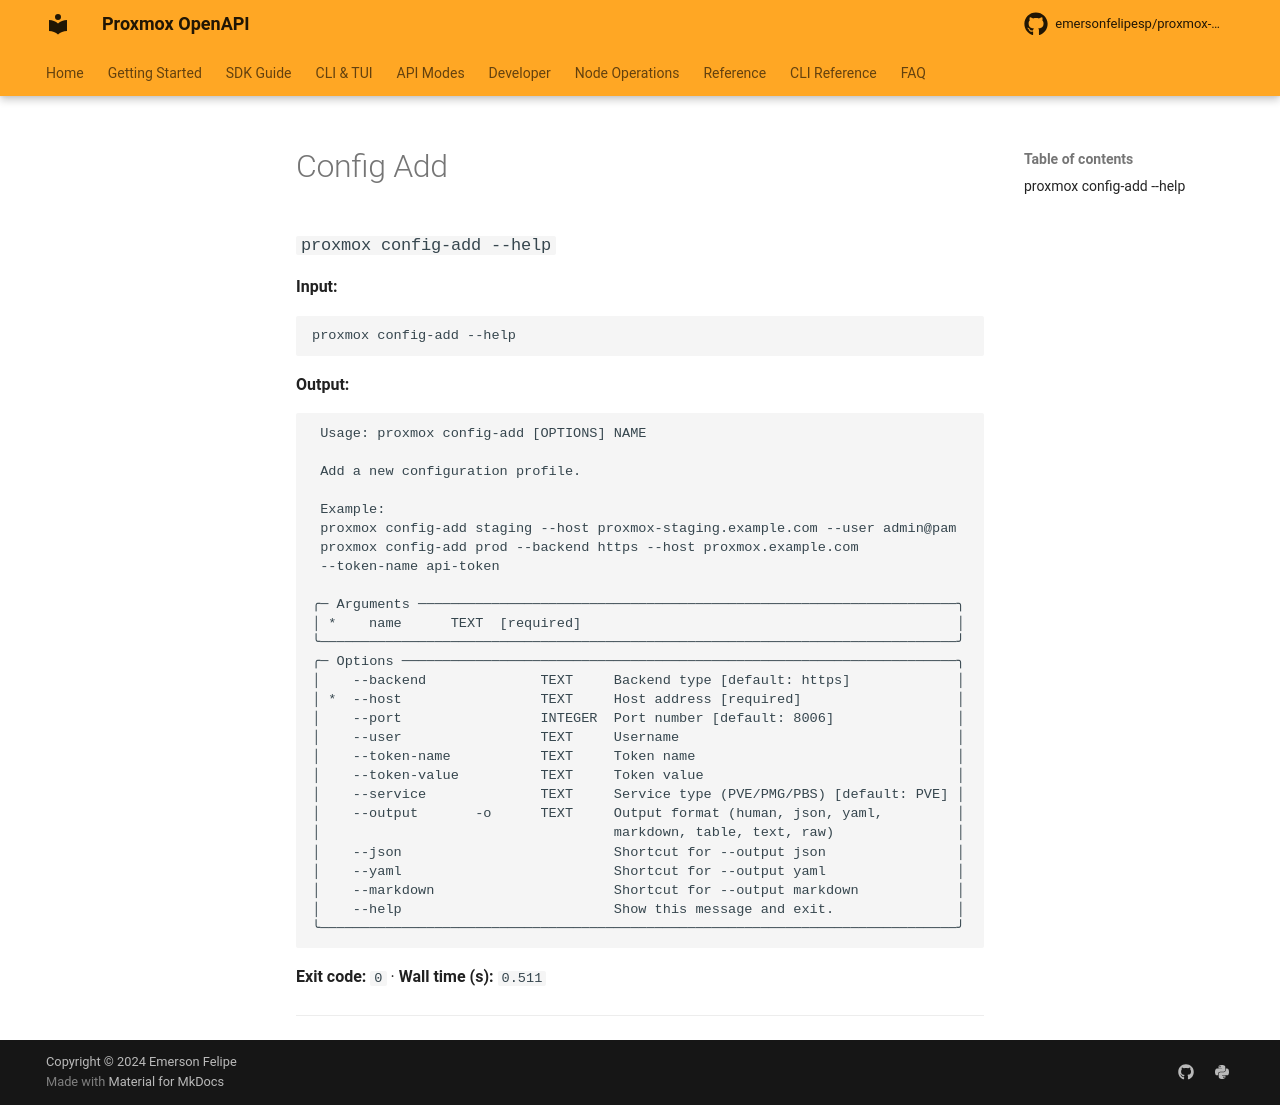

repository: emersonfelipesp/proxmox-sdk · page: reference/command-capture/config-add/index.html · generator: mkdocs

# Config Add

### `proxmox config-add --help`

**Input:**

```bash
proxmox config-add --help
```

**Output:**

```text
                                                                                
 Usage: proxmox config-add [OPTIONS] NAME                                       
                                                                                
 Add a new configuration profile.                                               
                                                                                
 Example:                                                                       
 proxmox config-add staging --host proxmox-staging.example.com --user admin@pam 
 proxmox config-add prod --backend https --host proxmox.example.com             
 --token-name api-token                                                         
                                                                                
╭─ Arguments ──────────────────────────────────────────────────────────────────╮
│ *    name      TEXT  Profile name [required]                                 │
╰──────────────────────────────────────────────────────────────────────────────╯
╭─ Options ────────────────────────────────────────────────────────────────────╮
│    --backend              TEXT     Backend type [default: https]             │
│ *  --host                 TEXT     Host address [required]                   │
│    --port                 INTEGER  Port number [default: 8006]               │
│    --user                 TEXT     Username                                  │
│    --token-name           TEXT     Token name                                │
│    --token-value          TEXT     Token value                               │
│    --service              TEXT     Service type (PVE/PMG/PBS) [default: PVE] │
│    --output       -o      TEXT     Output format (human, json, yaml,         │
│                                    markdown, table, text, raw)               │
│    --json                          Shortcut for --output json                │
│    --yaml                          Shortcut for --output yaml                │
│    --markdown                      Shortcut for --output markdown            │
│    --help                          Show this message and exit.               │
╰──────────────────────────────────────────────────────────────────────────────╯


--- stderr ---
<string>:540: UserWarning: Field name "schema" in "GetClusterAcmeChallengeSchemaResponseItem" shadows an attribute in parent "ProxmoxBaseModel"
<string>:540: UserWarning: Field name "schema" in "GetClusterAcmeChallengeSchemaResponseItem" shadows an attribute in parent "ProxmoxBaseModel"
```

**Exit code:** `0`  ·  **Wall time (s):** `8.182`

---
